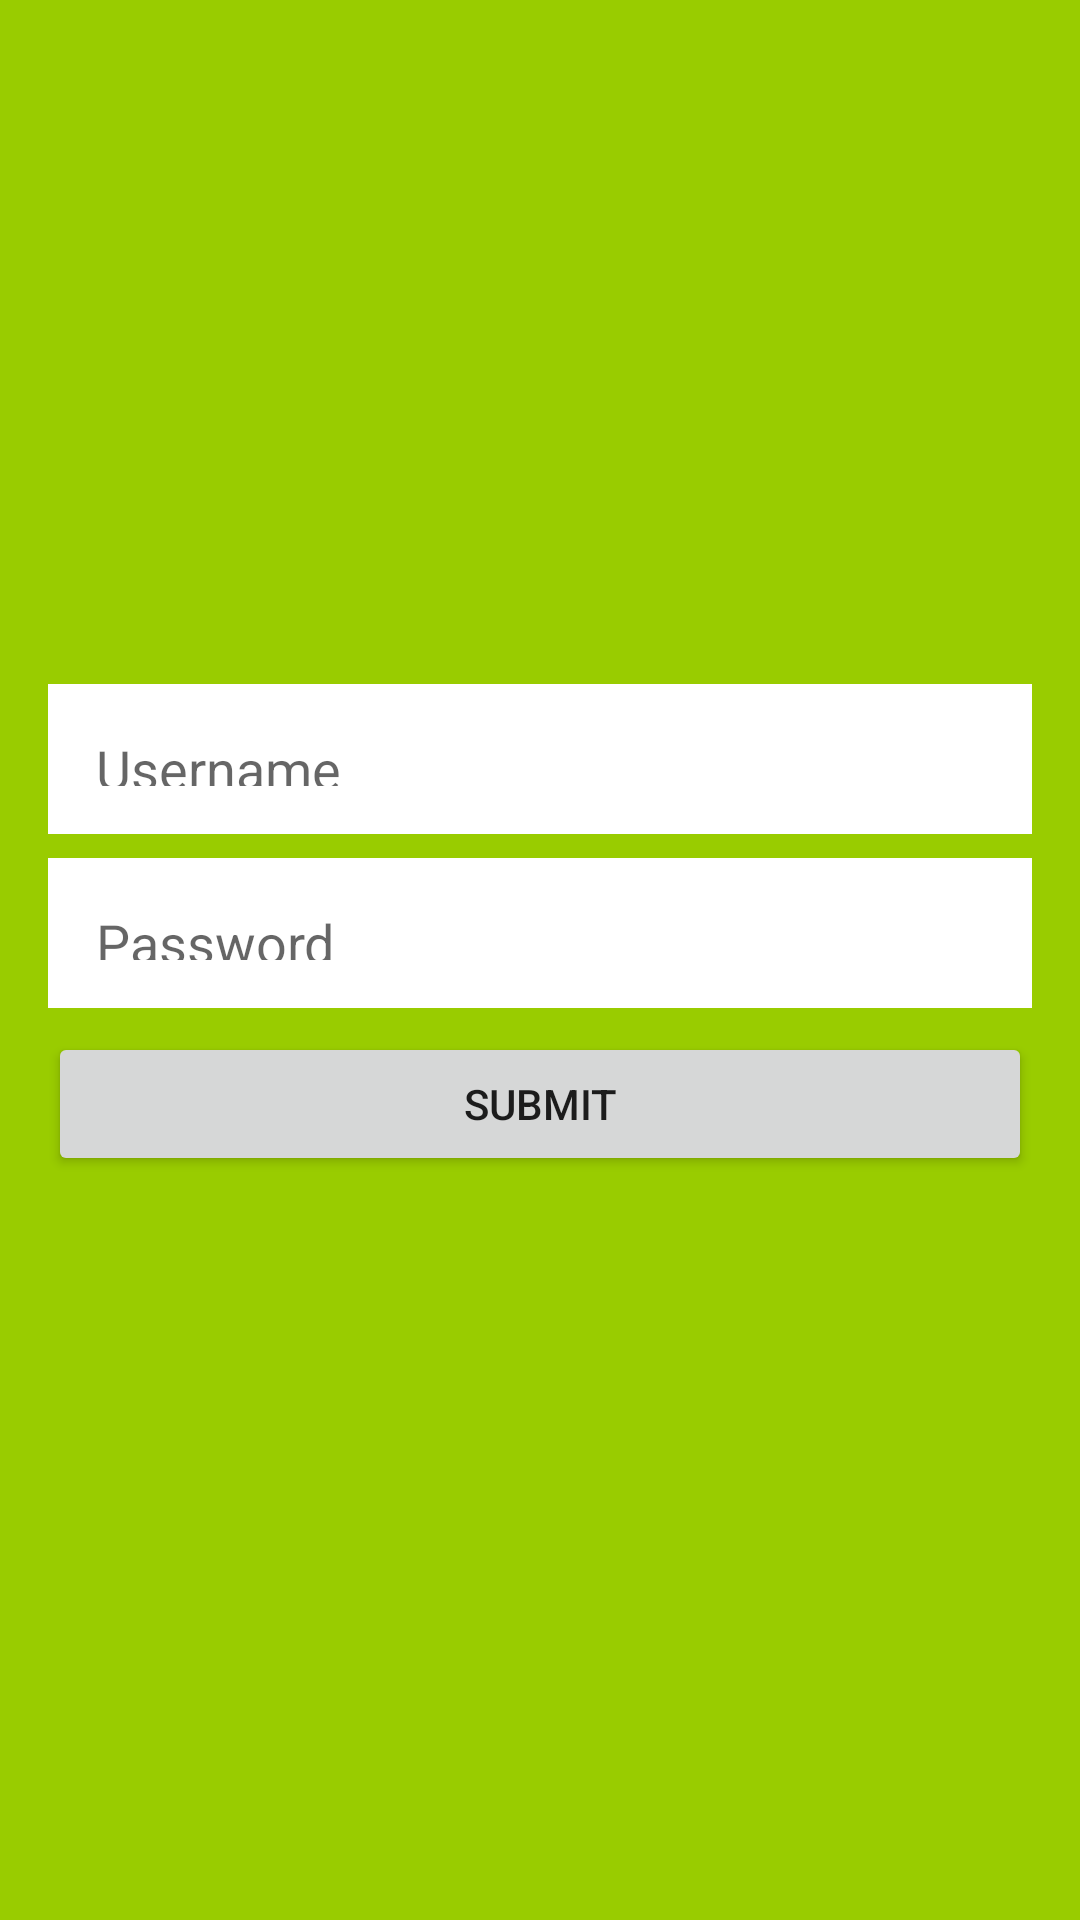

Android layout source for this screen:
<!-- AndroidManifest.xml: application theme Theme.EnvoyApp -->
<!-- res/layout/activity_login.xml -->
<?xml version="1.0" encoding="utf-8"?>
<androidx.constraintlayout.widget.ConstraintLayout xmlns:android="http://schemas.android.com/apk/res/android"
    xmlns:app="http://schemas.android.com/apk/res-auto"
    xmlns:tools="http://schemas.android.com/tools"
    android:layout_width="match_parent"
    android:layout_height="match_parent"
    android:background="@android:color/holo_green_light"
    tools:context=".LoginActivity"
    android:padding="@dimen/layout_padding">

    <EditText
        android:id="@+id/editTextTextPersonName"
        android:layout_width="0dp"
        android:layout_height="@dimen/large_text_input_height"
        android:layout_marginTop="212dp"
        android:background="@color/white"
        android:ems="10"
        android:hint="@string/username"
        android:inputType="textPersonName"
        android:padding="@dimen/large_text_input_padding"
        app:layout_constraintEnd_toEndOf="parent"
        app:layout_constraintStart_toStartOf="parent"
        app:layout_constraintTop_toTopOf="parent" />

    <EditText
        android:id="@+id/editTextTextPassword"
        android:layout_width="0dp"
        android:layout_height="@dimen/large_text_input_height"
        android:layout_marginTop="8dp"
        android:background="@color/white"
        android:ems="10"
        android:padding="@dimen/large_text_input_padding"
        android:hint="@string/password"
        android:inputType="textPassword"
        app:layout_constraintEnd_toEndOf="@+id/editTextTextPersonName"
        app:layout_constraintStart_toStartOf="@+id/editTextTextPersonName"
        app:layout_constraintTop_toBottomOf="@+id/editTextTextPersonName" />

    <Button
        android:id="@+id/button"
        android:layout_width="0dp"
        android:layout_height="wrap_content"
        android:layout_marginTop="8dp"
        android:text="Submit"
        app:layout_constraintEnd_toEndOf="@+id/editTextTextPassword"
        app:layout_constraintStart_toStartOf="@+id/editTextTextPassword"
        app:layout_constraintTop_toBottomOf="@+id/editTextTextPassword" />
</androidx.constraintlayout.widget.ConstraintLayout>
<!-- resources referenced by this layout -->
<resources>
  <color name="white">#FFFFFFFF</color>
  <dimen name="large_text_input_height">50dp</dimen>
  <dimen name="large_text_input_padding">16dp</dimen>
  <dimen name="layout_padding">16dp</dimen>
  <string name="password">Password</string>
  <string name="username">Username</string>
  <style name="Theme.EnvoyApp" parent="Theme.MaterialComponents.DayNight.NoActionBar">
          
          <item name="colorPrimary">@color/orange_500</item>
          <item name="colorPrimaryVariant">@color/orange_700</item>
          <item name="colorOnPrimary">@color/white</item>
          
          <item name="colorSecondary">@color/yellow_700</item>
          <item name="colorSecondaryVariant">@color/yellow_500</item>
          <item name="colorOnSecondary">@color/black</item>
          
          <item name="android:statusBarColor" tools:targetApi="l">?attr/colorPrimaryVariant</item>
          <item name="android:windowAnimationStyle">@style/CustomActivityAnimation</item>
          <item name="colorPrimaryDark">@android:color/transparent</item>
          
      </style>
  <color name="orange_500">#FAAC6C</color>
  <color name="orange_700">#c47d3f</color>
  <color name="yellow_700">#c8c000</color>
  <color name="yellow_500">#FFF212</color>
  <color name="black">#FF000000</color>
  <style name="CustomActivityAnimation" parent="@android:style/Animation.Activity">
          <item name="android:activityOpenEnterAnimation">@anim/slide_in_right</item>
          <item name="android:activityOpenExitAnimation">@anim/slide_out_left</item>
          <item name="android:activityCloseEnterAnimation">@anim/slide_in_left</item>
          <item name="android:activityCloseExitAnimation">@anim/slide_out_right</item>
      </style>
</resources>
